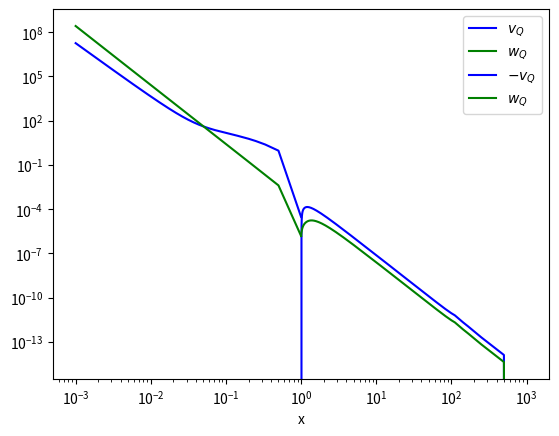

Python code for this plot:
# correct w but wrong density

import matplotlib.pyplot as plt
from scipy.integrate import odeint

########################## Equation of Motions ##########################

# quadrupolar solution for x>1 
def quadrupolar_greater1_ode(param, z):
    a = param[0]
    v = param[1]
    w = param[2]
    q = param[3]
    p = param[4]

    # equation 69(a)-(e), changing to z=1/x parameter as our boundary condition works for $x\to\infty$
    dadz = 1/(z**2-1) * ((-12*z**2*w) + 2*z**2*(-a/z + 2*v -3*q*z**4 + 2*p/z))
    dvdz = 1/(z**2-1) * (1/z*(-a/z + 2*v - 3*q*z**4 + 2*p/z) - 6*z*w)
    dwdz = -2*w/z -a/2/z**2 + q*z**3 + p/z**2
    dqdz = -5*a/z**6
    dpdz = a/5/z

    # physical constraint, dadz can never be negative, i.e. you can never take away density
    if (dadz <0):
        dadz = 0

    return [dadz, dvdz, dwdz, dqdz, dpdz]

# quadrupolar solution for x<1
def quadrupolar_smaller1_ode(param, z, test):
    a = param[0]
    v = param[1]
    w = param[2]
    q = param[3]
    p = param[4]

    # adapting Shu (1976) solution for v_0, a_0 needed for the solution
    a_shu = param[5]
    v_shu = param[6]

    #'''
    a0 = a_shu
    v0 = v_shu
    #'''
    
    #a0 = 71.5
    #v0 = 5.44

    # starting from equation 69, 1. change to z=1/x parameter, 2. adapt boundary conditions from equation 26(b), 67(b), and 68
    dadz = 1/((z*v0-1)**2 + z**2) * ((1/z-v0)*(2*z*(a*v0+v*a0) + a-2*v - 6*z*a0*w) + 2*a/a0 + 3*a0*v - 3*q*a0*z**4 + 2*p*a0/z)
    dvdz = 1/((z*v0-1)**2 + z**2) * ((1/z-v0)*(2*a/a0**2 + 3*v - z**2 - 3*q*z**4 + 2*p/z) + 2*a*v0*z + a/a0 +2*v*z - 2*v/a0 - 6*w*z)
    dwdz = -2*w/z -a/2/z**2 + q*z**3 + p/z**2
    dqdz = -a/5/z**6
    dpdz = -a/5/z

    #da_shudz = a_shu/((z-v_shu)**2 -1) * (z-v_shu) * (a_shu - 2/z*(z-v_shu))
    #dv_shudz = 1/((z-v_shu)**2 -1) * (z-v_shu) * (a_shu*(z-v_shu) - 2/z)

    da_shudz = a0/((z*v0-1)**2 +z**2) * (1/z-v0) * (a0 - 2*z*(1/z-v0))
    dv_shudz = 1/((z*v0-1)**2 +z**2) * (1/z-v0) * (a0*(1/z-v0) - 2*z)

    # physical constraint, dadz can never be negative, i.e. you can never take away density
    if (dadz <0):
        dadz = 0

    return [dadz, dvdz, dwdz, dqdz, dpdz, da_shudz, dv_shudz]

def monopolar_smaller1_ode(param, z):
    a = param[0]
    v = param[1]
    m = param[2]

    # adapting Shu (1976) solution for v_0, a_0 needed for the solution
    a_shu = param[3]
    v_shu = param[4]

    a0 = a_shu
    v0 = v_shu
    m0 = 1/z**2*a0*(1/z-v0)

    # 1. change to z=1/x parameter, 2. following equation 73 and 74, following constraints of equation 78, 79
    dadz = 1/((z*v0-1)**2 + z**2) * ((1/z-v0)*(a*v0*z + a + 2*v*a0*z - 2*v) + 2*a/a0 +3*a0*v + a0*(1/(6*z) + z**2*m - 2/3*(m0/2)**4*z**3))
    dvdz = 1/((z*v0-1)**2 + z**2) * ((1/z-v0)*(2*a/a0**2 + 3*v + 1/(6*z) + z**2*m -2/3*(m0/2)**4*z**3) + 1/a0*(a*v0*z + a + 2*v*a0*z -2*v))
    dmdz = 1/z**2*(a-1/2)

    da_shudz = -a_shu/((z*v_shu-1)**2 + z**2) * ((1/z-v_shu)*(a_shu - 2*z*(1/z - v_shu)))
    dv_shudz = 1/((z*v_shu-1)**2 + z**2) * ((1/z-v_shu)*(a_shu*(1/z - v_shu) - 2*z))
    
    return [dadz, dvdz, dmdz, da_shudz, dv_shudz]

############# Numerical Solutions to the Equation of Motions #############

#numbers of data points sampled
fine = 1000

# the "scale" for the following calculation, in z=1/x coordinate
z_g1 = [i/fine  for i in range(1, fine)]
z_s1 = [i for i in range(1, fine)]
z_mono = [i for i in range(1, fine)]

# boundary condition for quandrupolar, x>1 model
# adopting equation 65 and 70, K given in III-c of the paper
K = 1.5*10**(-3)
# a, v, w, q, p
param0_g1 = [0, 0, 0, K, 0]

# solution for quadrupolar, x>1 model
sol_g1 = odeint(quadrupolar_greater1_ode, param0_g1, z_g1)

a_g = sol_g1[:, 0]
v_g = sol_g1[:, 1]
w_g = sol_g1[:, 2] #continuous through x=1

# boaundary condition for quadrupolar, x<1 model
# adopting equation 67 and 68 to go over the x=1 discontinuity. a_shu and v_shu from Shu(1976)
# here, we manually take limit by sampling points close to 1, such that a(1+e) = a(1) = a(1-e), where e is an arbitrary small number
# a, v, w, q, p, a_shu, v_shu
param0_s1 = [a_g[-1]+2/3*v_g[-1], 2/3*v_g[-1], w_g[-1], K*(1+1/35), -2*K/245, 2, 0]

# solution for quadrupolar, x<1 model
sol_s1 = odeint(quadrupolar_smaller1_ode, param0_s1, z_s1, ("cool", ))

a_s = sol_s1[:, 0]
v_s = sol_s1[:, 1]

# boundary condition for monopolar, x<1 model
# adopting equation 78 and 79. a_shu, v_shu from Shu(1976)
# a, v, m, a_shu, v_shu
param0_mono = [1/2, 0, 0, 2, 0]

# solution for monopolar, x<1 model
sol_mono = odeint(monopolar_smaller1_ode, param0_mono, z_mono)

a_m = sol_mono[:, 0]
v_m = sol_mono[:, 1]

######################## Plotting the Solutions ########################

# quadrupolar, x>1 model
# 1/i to change z=1/x back to x coordinate
#plt.plot([1/i for i in z_g1], sol_g1[:, 0], label=r"$\alpha_Q$", color='red')
plt.plot([1/i for i in z_g1], sol_g1[:, 1], label=r"$v_Q$", color= 'blue')  
plt.plot([1/i for i in z_g1], sol_g1[:, 2], label=r"$w_Q$", color='green')


# quandrupolar, x<1 model
#plt.plot([1/i for i in z_s1], sol_s1[:, 0], label=r"$\alpha_Q$", color='red')    
plt.plot([1/i for i in z_s1], [-i for i in sol_s1[:, 1]], label=r"$-v_Q$", color='blue')  
plt.plot([1/i for i in z_s1], sol_s1[:, 2], label=r"$w_Q$", color='green')
#plt.plot([1/i for i in z_s1], sol_s1[:, 5], label=r"$a_0$", color='orange')
#plt.plot([1/i for i in z_s1], [i for i in sol_s1[:, 6]], label=r"$v_0$", color='yellow')

# monopolar, x<1 model
#plt.plot([1/i for i in z_mono], sol_mono[:, 0], label = r"$a_m$")
#plt.plot([1/i for i in z_mono], sol_mono[:, 1], label = r"$v_m$")
#plt.plot([1/i for i in z_mono], [-i for i in sol_mono[:, 4]], label = r"$-v_0$") # v shu
#plt.plot([1/i for i in z_mono], sol_mono[:, 3], label = r"$a_0$") # a shu
 

plt.xscale('log')
plt.yscale('log')

plt.xlabel('x')
plt.legend()

plt.show()